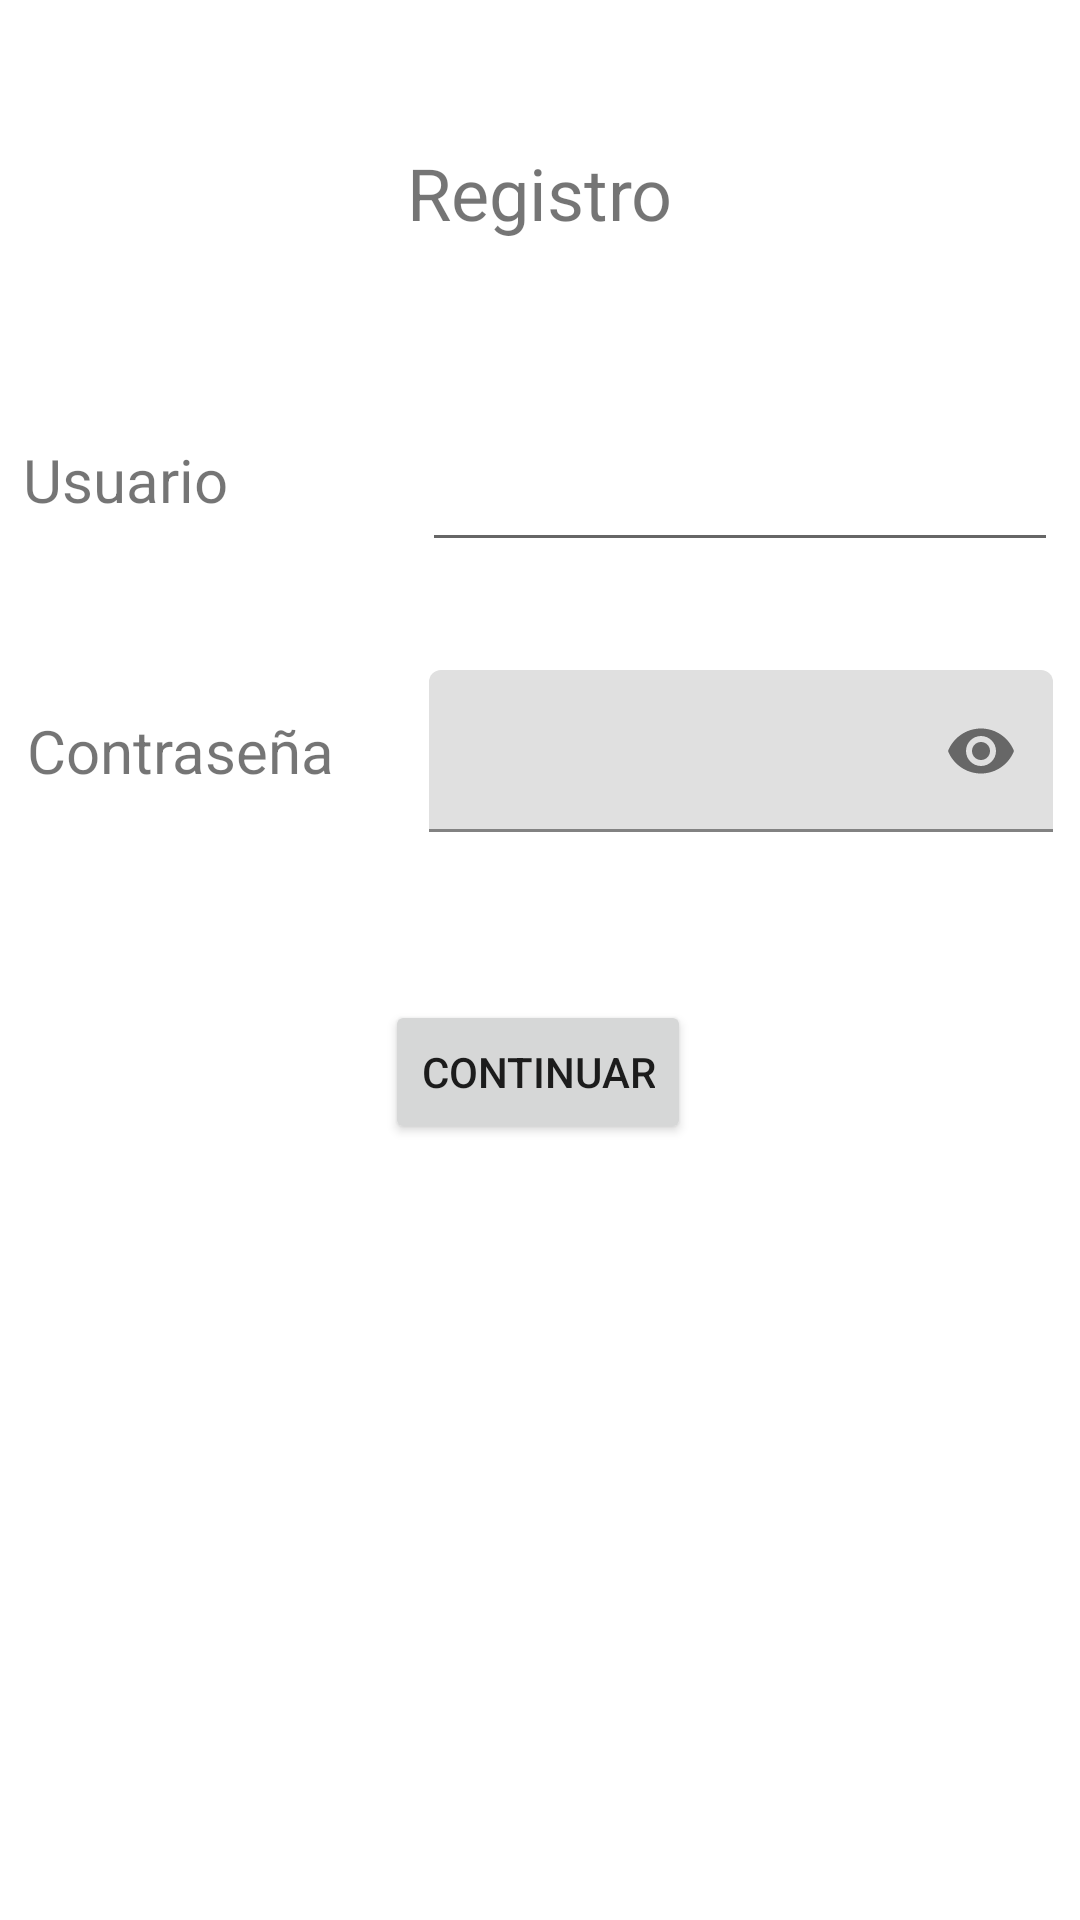

Produce the Android XML layout that renders to this screen, including the resource entries it uses.
<!-- AndroidManifest.xml: application theme Theme.AdministraTec -->
<!-- res/layout/activity_registro0.xml -->
<?xml version="1.0" encoding="utf-8"?>
<androidx.constraintlayout.widget.ConstraintLayout xmlns:android="http://schemas.android.com/apk/res/android"
    xmlns:app="http://schemas.android.com/apk/res-auto"
    xmlns:tools="http://schemas.android.com/tools"
    android:layout_width="match_parent"
    android:layout_height="match_parent"
    tools:context=".RegistroActivity0">

    <TextView
        android:id="@+id/textViewTitulo"
        android:layout_width="wrap_content"
        android:layout_height="wrap_content"
        android:layout_marginTop="48dp"
        android:text="Registro"
        android:textSize="24sp"
        app:layout_constraintEnd_toEndOf="parent"
        app:layout_constraintStart_toStartOf="parent"
        app:layout_constraintTop_toTopOf="parent" />

    <LinearLayout
        android:id="@+id/linearLayout"
        android:layout_width="345dp"
        android:layout_height="55dp"
        android:layout_marginTop="52dp"
        android:orientation="horizontal"
        app:layout_constraintEnd_toEndOf="parent"
        app:layout_constraintStart_toStartOf="parent"
        app:layout_constraintTop_toBottomOf="@+id/textViewTitulo">

        <TextView
            android:id="@+id/textViewUser"
            android:layout_width="133dp"
            android:layout_height="match_parent"
            android:gravity="center_vertical"
            android:text="Usuario"
            android:textSize="20sp" />

        <EditText
            android:id="@+id/editTextUser"
            android:layout_width="match_parent"
            android:layout_height="match_parent"
            android:ems="10"
            android:inputType="textPersonName" />
    </LinearLayout>

    <LinearLayout
        android:id="@+id/linearLayout2"
        android:layout_width="342dp"
        android:layout_height="54dp"
        android:layout_marginTop="36dp"
        android:orientation="horizontal"
        app:layout_constraintEnd_toEndOf="parent"
        app:layout_constraintStart_toStartOf="parent"
        app:layout_constraintTop_toBottomOf="@+id/linearLayout">

        <TextView
            android:id="@+id/textViewPassword"
            android:layout_width="134dp"
            android:layout_height="match_parent"
            android:gravity="center_vertical"
            android:text="Contraseña"
            android:textSize="20sp" />

        <com.google.android.material.textfield.TextInputLayout
            android:layout_width="match_parent"
            android:layout_height="match_parent"
            app:endIconMode="password_toggle">

            <com.google.android.material.textfield.TextInputEditText
                android:id="@+id/editTextPassword"
                android:layout_width="match_parent"
                android:layout_height="match_parent"
                android:ems="10"
                android:inputType="textPassword" />
        </com.google.android.material.textfield.TextInputLayout>
    </LinearLayout>

    <Button
        android:id="@+id/buttonRegistro"
        android:layout_width="wrap_content"
        android:layout_height="wrap_content"
        android:layout_marginTop="56dp"
        android:text="Continuar"
        app:layout_constraintEnd_toEndOf="parent"
        app:layout_constraintHorizontal_bias="0.498"
        app:layout_constraintStart_toStartOf="parent"
        app:layout_constraintTop_toBottomOf="@+id/linearLayout2" />

</androidx.constraintlayout.widget.ConstraintLayout>
<!-- resources referenced by this layout -->
<resources>
  <style name="Theme.AdministraTec" parent="Theme.MaterialComponents.DayNight.DarkActionBar">
          
          <item name="colorPrimary">@color/purple_500</item>
          <item name="colorPrimaryVariant">@color/purple_700</item>
          <item name="colorOnPrimary">@color/white</item>
          
          <item name="colorSecondary">@color/teal_200</item>
          <item name="colorSecondaryVariant">@color/teal_700</item>
          <item name="colorOnSecondary">@color/black</item>
          
          <item name="android:statusBarColor" tools:targetApi="l">?attr/colorPrimaryVariant</item>
          
      </style>
  <color name="purple_500">#9fdb86</color>
  <color name="purple_700">#6ea958</color>
  <color name="white">#FFFFFFFF</color>
  <color name="teal_200">#FF03DAC5</color>
  <color name="teal_700">#FF018786</color>
  <color name="black">#FF000000</color>
</resources>
